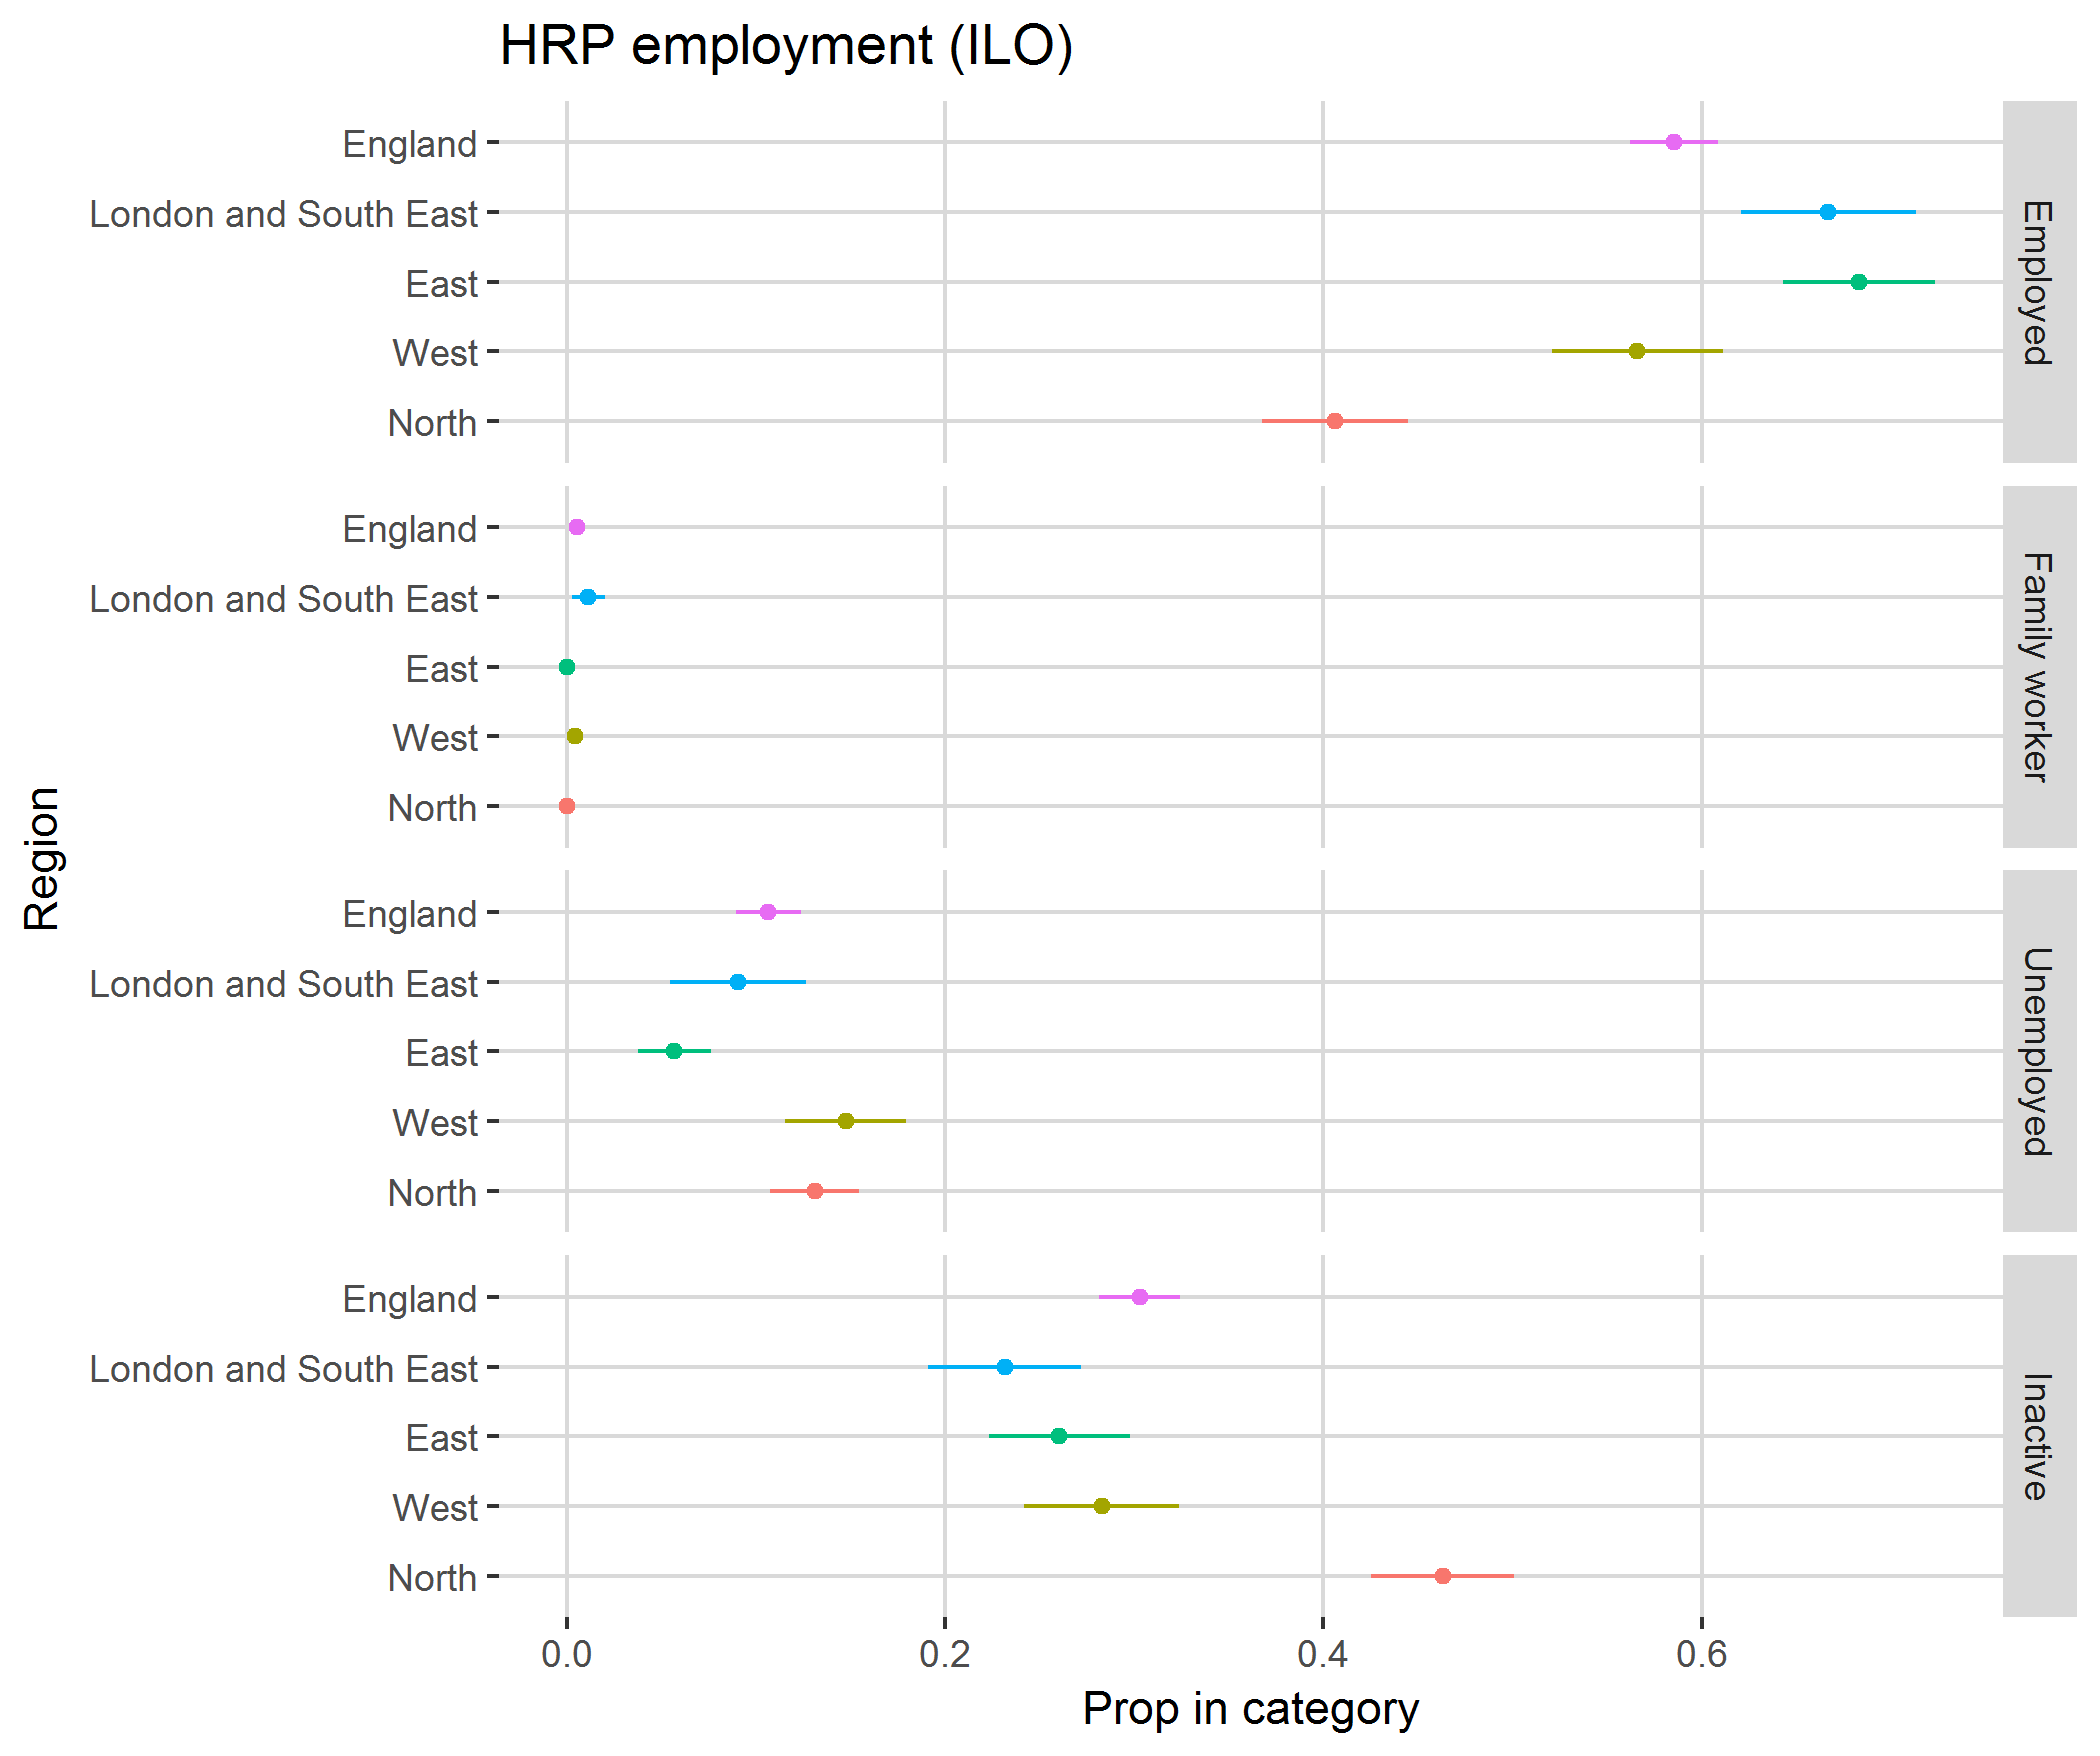

The table this chart was drawn from, first rows:
, region, category, svy_fun, SE
1, North, Employed, 0.4062, 0.03862
2, North, Family worker, 0, 0
3, North, Unemployed, 0.1309, 0.02377
4, North, Inactive, 0.4629, 0.03799
5, West, Employed, 0.566, 0.04517
6, West, Family worker, 0.003922, 0.003923
7, West, Unemployed, 0.1473, 0.03217
8, West, Inactive, 0.2828, 0.041
9, East, Employed, 0.683, 0.04014
10, East, Family worker, 0, 0
11, East, Unemployed, 0.05664, 0.01936
12, East, Inactive, 0.2603, 0.03719
13, London and South East, Employed, 0.667, 0.04618
14, London and South East, Family worker, 0.0113, 0.008854
15, London and South East, Unemployed, 0.09027, 0.03597
16, London and South East, Inactive, 0.2314, 0.04052
17, England, Employed, 0.5854, 0.02309
18, England, Family worker, 0.005337, 0.003658
19, England, Unemployed, 0.1065, 0.01705
20, England, Inactive, 0.3028, 0.02124
